Photos from the image-classification dataset "data" in the GitHub repository cheikhahmedtidiane/atelier_prepa_donnees_images. Its 6 classes are: cardboard, glass, metal, paper, plastic, trash.

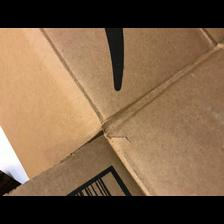
Label: cardboard

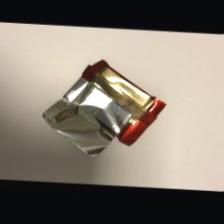
Label: trash

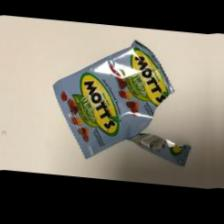
Label: trash

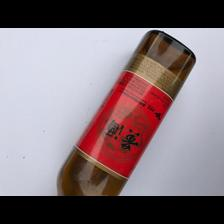
Label: glass

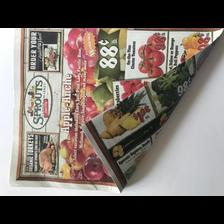
Label: paper

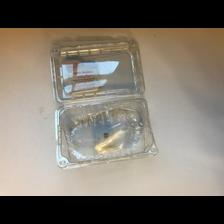
Label: plastic
